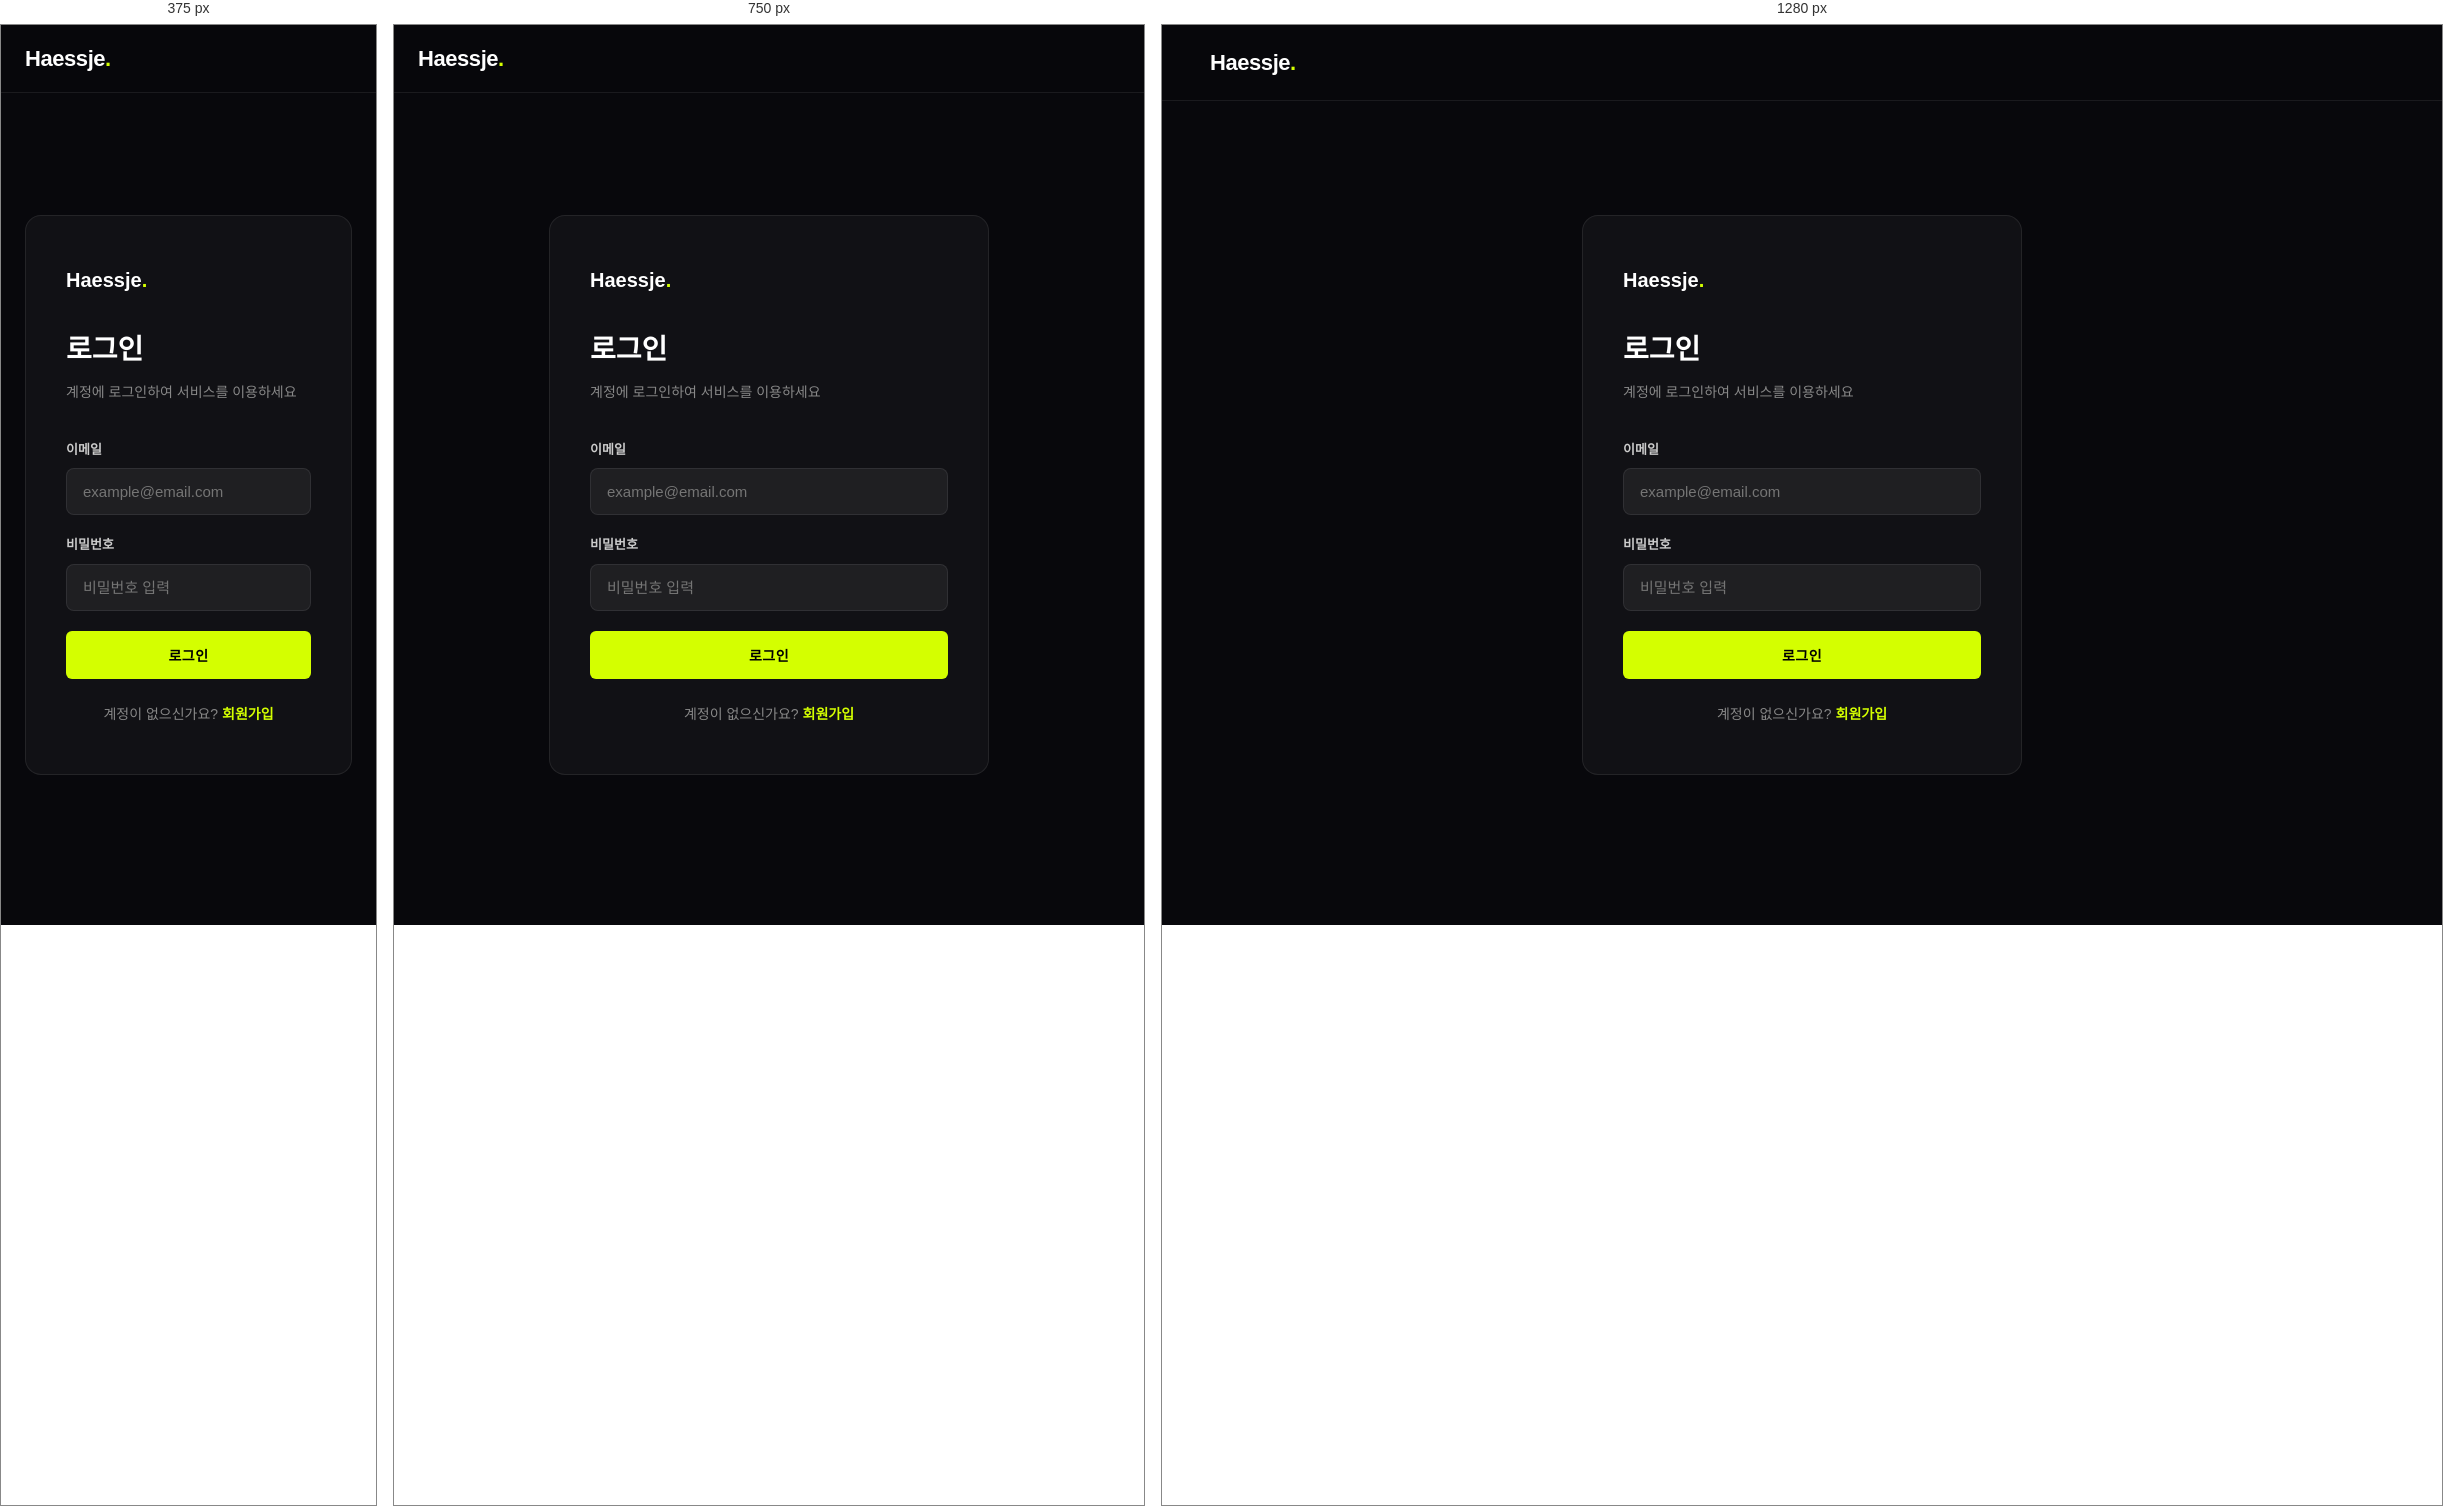
Rendered at 375 px, 750 px and 1280 px, left to right.

<!-- file: login.html -->
<!DOCTYPE html>
<html lang="ko">
<head>
  <meta charset="UTF-8" />
  <meta name="viewport" content="width=device-width, initial-scale=1.0" />
  <title>로그인 — 했제</title>
  <link href="https://fonts.googleapis.com/css2?family=Montserrat:wght@700;900&display=swap" rel="stylesheet" />
  <link rel="stylesheet" href="/css/style.css" />
  <style>
    body { display: flex; flex-direction: column; min-height: 100vh; }
    .auth-wrap {
      flex: 1; display: flex; align-items: center; justify-content: center;
      padding: 100px 24px 60px;
    }
    .auth-box {
      width: 100%; max-width: 440px;
      background: var(--card-bg); border: 1px solid var(--border);
      border-radius: 16px; padding: 48px 40px;
    }
    .auth-logo { font-family:'Montserrat',sans-serif; font-size:20px; font-weight:900; margin-bottom:32px; }
    .auth-title { font-size:28px; font-weight:800; margin-bottom:8px; }
    .auth-sub { color:var(--gray); font-size:14px; margin-bottom:36px; }
    .form-group { display:flex; flex-direction:column; gap:8px; margin-bottom:20px; }
    .form-group label { font-size:13px; font-weight:600; color:#ccc; }
    .form-group input {
      background: rgba(255,255,255,0.06); border: 1px solid var(--border);
      border-radius:8px; padding:14px 16px; color:var(--white); font-size:15px;
      transition: border-color 0.2s; outline:none; width:100%;
    }
    .form-group input:focus { border-color: var(--lime); }
    .err { color:#ff5555; font-size:13px; margin-top:-12px; display:none; }
    .auth-footer { text-align:center; margin-top:24px; color:var(--gray); font-size:14px; }
    .auth-footer a { color:var(--lime); font-weight:600; }
  </style>
</head>
<body>
<nav id="navbar">
  <a href="/" class="logo">Haessje<span class="dot">.</span></a>
</nav>

<div class="auth-wrap">
  <div class="auth-box">
    <div class="auth-logo">Haessje<span class="dot">.</span></div>
    <h1 class="auth-title">로그인</h1>
    <p class="auth-sub">계정에 로그인하여 서비스를 이용하세요</p>

    <form id="login-form">
      <div class="form-group">
        <label>이메일</label>
        <input type="email" id="email" placeholder="example@email.com" required />
      </div>
      <div class="form-group">
        <label>비밀번호</label>
        <input type="password" id="password" placeholder="비밀번호 입력" required />
      </div>
      <p class="err" id="err-msg"></p>
      <button type="submit" class="btn-lime btn-full" style="margin-top:8px;" id="submit-btn">
        로그인
      </button>
    </form>

    <div class="auth-footer">
      계정이 없으신가요? <a href="/register">회원가입</a>
    </div>
  </div>
</div>

<script>
document.getElementById('login-form').addEventListener('submit', async (e) => {
  e.preventDefault();
  const btn = document.getElementById('submit-btn');
  const err = document.getElementById('err-msg');
  btn.textContent = '로그인 중...'; btn.disabled = true; err.style.display = 'none';

  const email = document.getElementById('email').value;
  const password = document.getElementById('password').value;

  try {
    const res = await fetch('/api/auth/login', {
      method: 'POST', credentials: 'include',
      headers: { 'Content-Type': 'application/json' },
      body: JSON.stringify({ email, password }),
    });
    const data = await res.json();
    if (!res.ok) {
      err.textContent = data.error; err.style.display = 'block';
    } else {
      window.location.href = '/dashboard';
    }
  } catch {
    err.textContent = '서버 오류가 발생했습니다.'; err.style.display = 'block';
  } finally {
    btn.textContent = '로그인'; btn.disabled = false;
  }
});
</script>
</body>
</html>


/* @media block from css/style.css */
@media (max-width: 900px) {
  #navbar { padding: 16px 24px; }
  .packages-grid { grid-template-columns: 1fr; }
  .pkg-card { height: auto; min-height: 520px; }
  .reviews-grid { grid-template-columns: 1fr; }
  .features-grid { grid-template-columns: repeat(2, 1fr); }
  #bottom-bar { padding: 14px 20px; }
  .bb-label { font-size: 13px; }
}

/* @media block from css/style.css */
@media (max-width: 600px) {
  .hero-title { font-size: 40px; }
  .mobile-br { display: block; }
  section { padding: 70px 0; }
  .features-grid { grid-template-columns: 1fr 1fr; }
  .timeline-item { grid-template-columns: 36px 2px 1fr; }
}